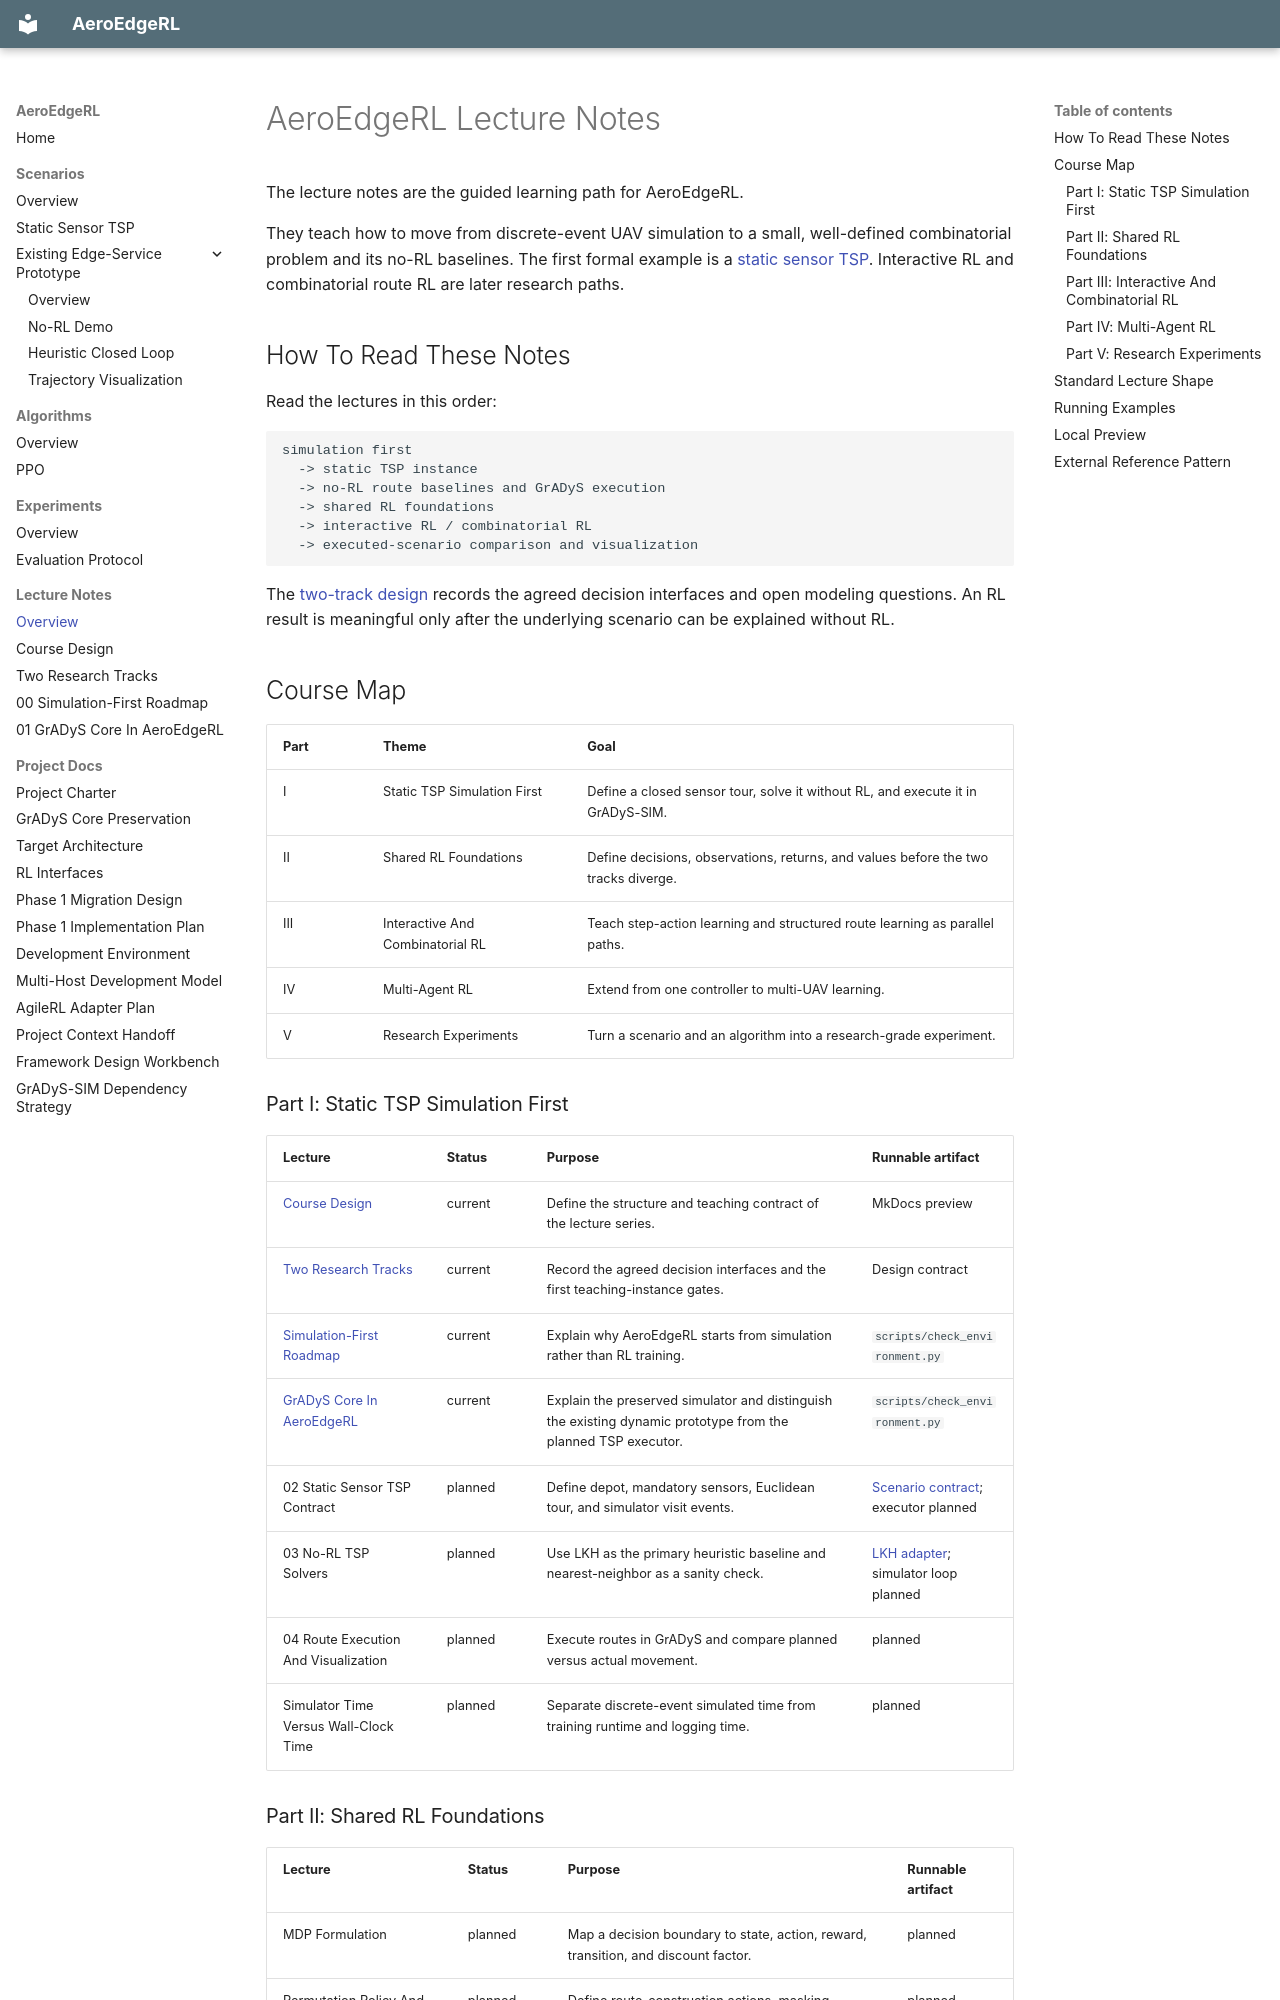

repository: hollywuzh/AeroEdgeRL · page: lectures/index.html · generator: mkdocs

# AeroEdgeRL Lecture Notes

The lecture notes are the guided learning path for AeroEdgeRL.

They teach how to move from discrete-event UAV simulation to a small,
well-defined combinatorial problem and its no-RL baselines. The first formal
example is a [static sensor TSP](../scenarios/static_sensor_tsp.md). Interactive
RL and combinatorial route RL are later research paths.

## How To Read These Notes

Read the lectures in this order:

```text
simulation first
  -> static TSP instance
  -> no-RL route baselines and GrADyS execution
  -> shared RL foundations
  -> interactive RL / combinatorial RL
  -> executed-scenario comparison and visualization
```

The [two-track design](research_tracks.md) records the agreed decision
interfaces and open modeling questions. An RL result is meaningful only after
the underlying scenario can be explained without RL.

## Course Map

| Part | Theme | Goal |
| --- | --- | --- |
| I | Static TSP Simulation First | Define a closed sensor tour, solve it without RL, and execute it in GrADyS-SIM. |
| II | Shared RL Foundations | Define decisions, observations, returns, and values before the two tracks diverge. |
| III | Interactive And Combinatorial RL | Teach step-action learning and structured route learning as parallel paths. |
| IV | Multi-Agent RL | Extend from one controller to multi-UAV learning. |
| V | Research Experiments | Turn a scenario and an algorithm into a research-grade experiment. |

### Part I: Static TSP Simulation First

| Lecture | Status | Purpose | Runnable artifact |
| --- | --- | --- | --- |
| [Course Design](lecture_design.md) | current | Define the structure and teaching contract of the lecture series. | MkDocs preview |
| [Two Research Tracks](research_tracks.md) | current | Record the agreed decision interfaces and the first teaching-instance gates. | Design contract |
| [Simulation-First Roadmap](00_simulation_first_roadmap.md) | current | Explain why AeroEdgeRL starts from simulation rather than RL training. | `scripts/check_environment.py` |
| [GrADyS Core In AeroEdgeRL](01_gradys_core_in_aeroedge.md) | current | Explain the preserved simulator and distinguish the existing dynamic prototype from the planned TSP executor. | `scripts/check_environment.py` |
| 02 Static Sensor TSP Contract | planned | Define depot, mandatory sensors, Euclidean tour, and simulator visit events. | [Scenario contract](../scenarios/static_sensor_tsp.md); executor planned |
| 03 No-RL TSP Solvers | planned | Use LKH as the primary heuristic baseline and nearest-neighbor as a sanity check. | [LKH adapter](../scenarios/static_sensor_tsp.md); simulator loop planned |
| 04 Route Execution And Visualization | planned | Execute routes in GrADyS and compare planned versus actual movement. | planned |
| Simulator Time Versus Wall-Clock Time | planned | Separate discrete-event simulated time from training runtime and logging time. | planned |
